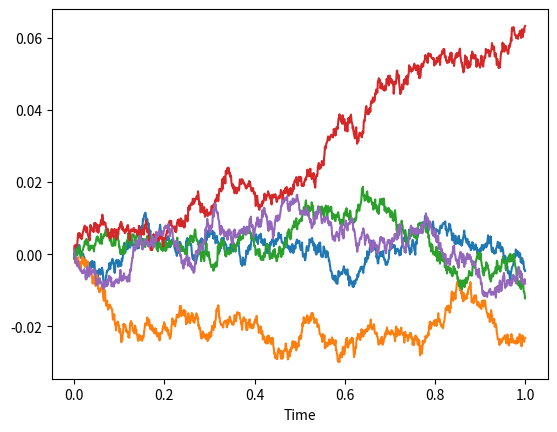

The script that saved this image:
import numpy as np
import matplotlib.pyplot as plt


"""Generate fractional brownian motion sample paths """


class FractionalBrownian:
    def __init__(self, N=2**10, H=1/2):
        self.N = N
        self.H = H
        self.__dt = 1/N

    
    def autocov(self, k):
        return (1/2)*(abs(k+1)**(2*self.H) + abs(k-1)**(2*self.H) - 2*abs(k)**(2*self.H)) 

    @property
    def covariance(self):
        return np.array([[self.autocov((i + j) % self.N) for i in range(self.N)] for j in range(self.N)])


    def generate_sample(self):

        samples = np.random.multivariate_normal(mean=[0 for i in range(self.N)], cov=self.covariance)

        return np.cumsum(samples)*(self.__dt)

    def plot_samples(self, n, t0, tn):
       
        fig, ax = plt.subplots()

        t = np.linspace(t0, tn, self.N)

        for _ in range(n):
            samples = self.generate_sample()

            plt.plot(t, samples, label="Fractional Brownian motion")
        

        plt.xlabel("Time")

        plt.show()

f = FractionalBrownian(H=0.2)

f.plot_samples(5, 0, 1)